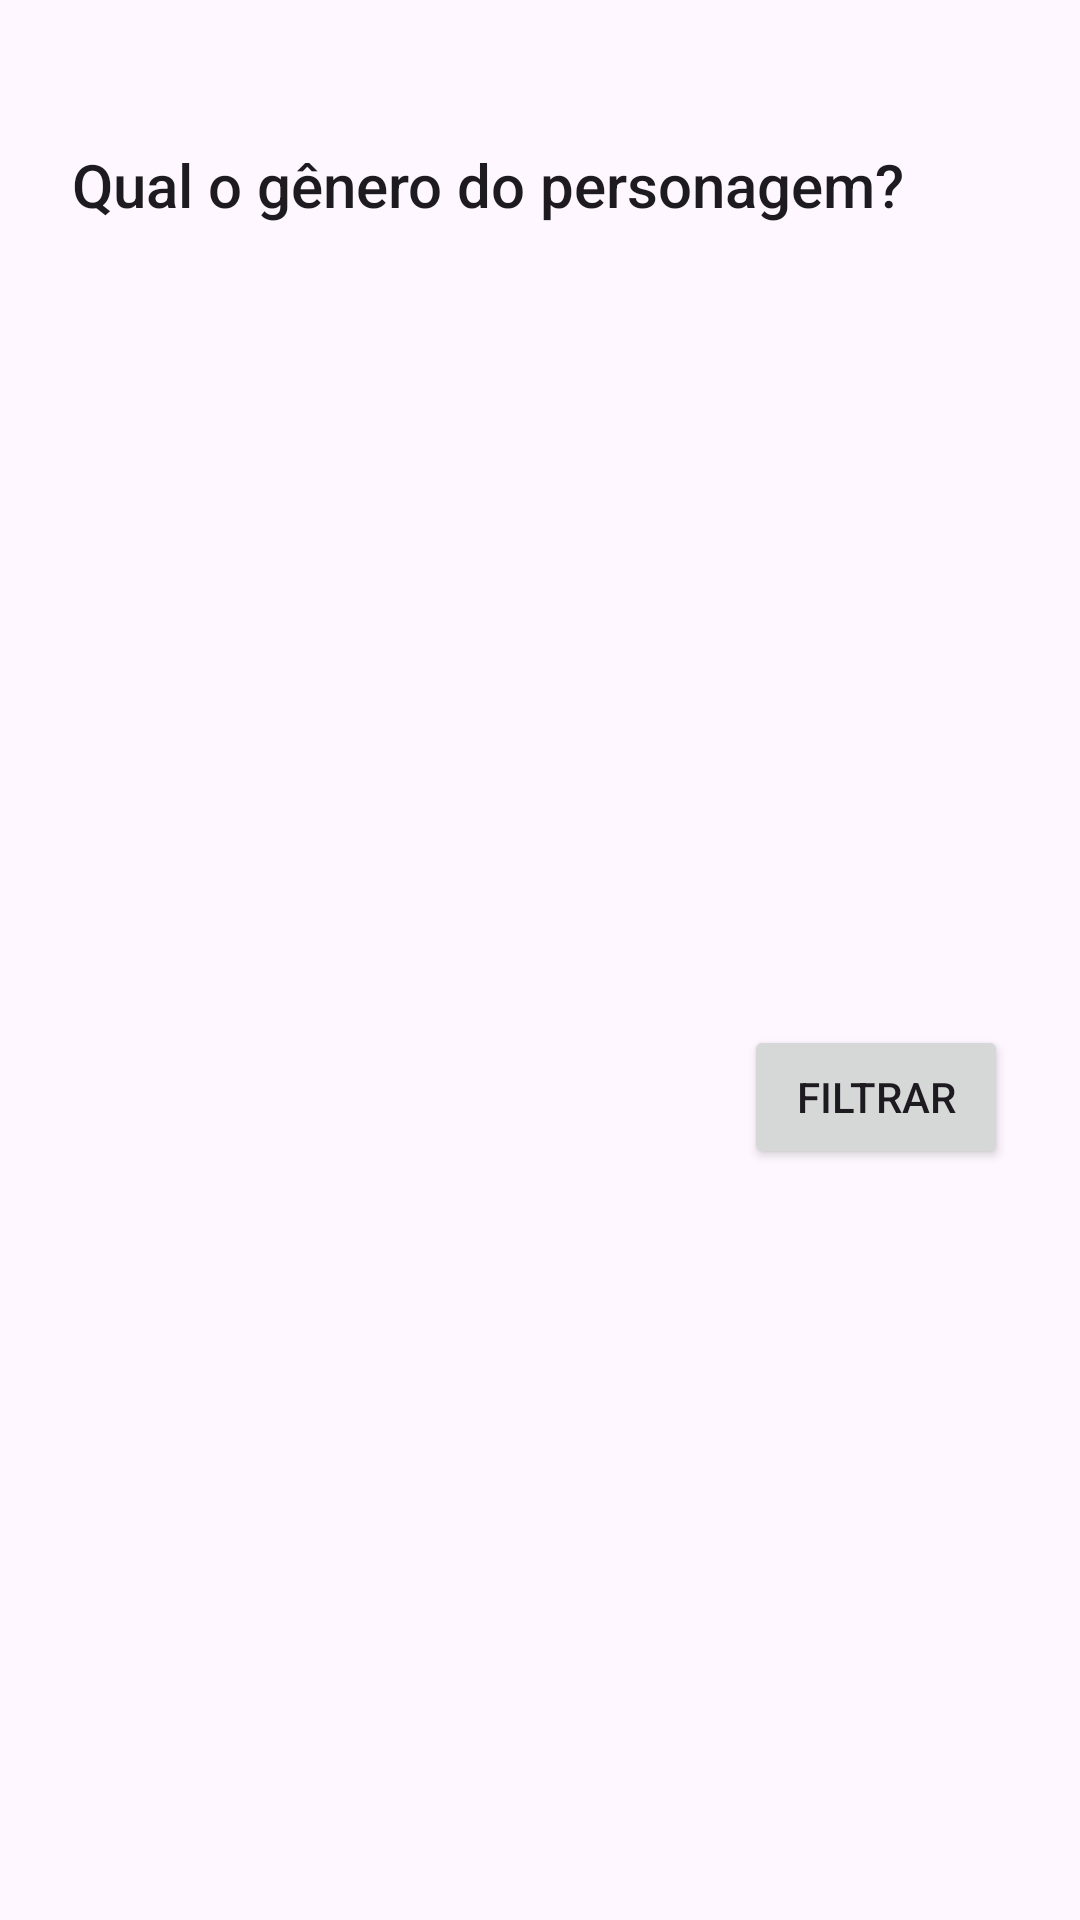

Reconstruct the res/layout file that produces this screen, plus the resources it refers to.
<!-- AndroidManifest.xml: application theme Theme.Apprickandmorty -->
<!-- res/layout/gender_filter_bottom_sheet.xml -->
<?xml version="1.0" encoding="utf-8"?>
<androidx.constraintlayout.widget.ConstraintLayout xmlns:android="http://schemas.android.com/apk/res/android"
    android:layout_width="match_parent"
    android:layout_height="wrap_content"
    android:layout_gravity="bottom"
    xmlns:app="http://schemas.android.com/apk/res-auto"
    xmlns:tools="http://schemas.android.com/tools">

    <androidx.appcompat.widget.AppCompatTextView
        style="@style/TextAppearance.AppCompat.Title"
        android:id="@+id/gender_filter_text"
        android:layout_width="match_parent"
        android:layout_height="wrap_content"
        android:layout_marginTop="48dp"
        android:layout_marginStart="24dp"
        android:layout_marginEnd="24dp"
        android:text="Qual o gênero do personagem?"
        app:layout_constraintStart_toStartOf="parent"
        app:layout_constraintTop_toTopOf="parent"
        app:layout_constraintEnd_toEndOf="parent" />

    <androidx.recyclerview.widget.RecyclerView
        android:id="@+id/gender_filter_list"
        android:layout_width="match_parent"
        android:layout_height="wrap_content"
        android:layout_marginStart="24dp"
        android:layout_marginEnd="24dp"
        android:layout_marginTop="16dp"
        tools:itemCount="3"
        tools:listitem="@layout/item_test"
        app:layout_constraintTop_toBottomOf="@id/gender_filter_text"
        app:layout_constraintStart_toStartOf="parent"
        app:layout_constraintEnd_toEndOf="parent"/>

    <androidx.appcompat.widget.AppCompatButton
        android:layout_width="wrap_content"
        android:layout_height="wrap_content"
        android:text="Filtrar"
        android:layout_margin="24dp"
        app:layout_constraintHorizontal_bias="1"
        app:layout_constraintTop_toBottomOf="@id/gender_filter_list"
        app:layout_constraintStart_toStartOf="parent"
        app:layout_constraintEnd_toEndOf="parent"
        app:layout_constraintBottom_toBottomOf="parent" />

</androidx.constraintlayout.widget.ConstraintLayout>
<!-- res/layout/item_test.xml (included above) -->
<?xml version="1.0" encoding="utf-8"?>
<androidx.constraintlayout.widget.ConstraintLayout xmlns:android="http://schemas.android.com/apk/res/android"
    android:layout_width="match_parent"
    android:layout_height="wrap_content"
    android:layout_margin="16dp"
    xmlns:app="http://schemas.android.com/apk/res-auto"
    xmlns:tools="http://schemas.android.com/tools">

    <TextView
        android:id="@+id/text"
        android:layout_width="match_parent"
        android:layout_height="wrap_content"
        app:layout_constraintTop_toTopOf="parent"
        app:layout_constraintStart_toStartOf="parent"
        app:layout_constraintEnd_toEndOf="parent"
        tools:text="DSADASDASDASDASDADS"/>

    <TextView
        android:id="@+id/text_two"
        android:layout_width="match_parent"
        android:layout_height="wrap_content"
        app:layout_constraintStart_toStartOf="parent"
        app:layout_constraintEnd_toEndOf="parent"
        app:layout_constraintTop_toBottomOf="@id/text"
        tools:text="DSADASDASDASDASDADS"/>

</androidx.constraintlayout.widget.ConstraintLayout>
<!-- resources referenced by this layout -->
<resources>
  <style name="Theme.Apprickandmorty" parent="Base.Theme.Apprickandmorty" />
  <style name="Base.Theme.Apprickandmorty" parent="Theme.Material3.DayNight.NoActionBar">
          
          
      </style>
</resources>
